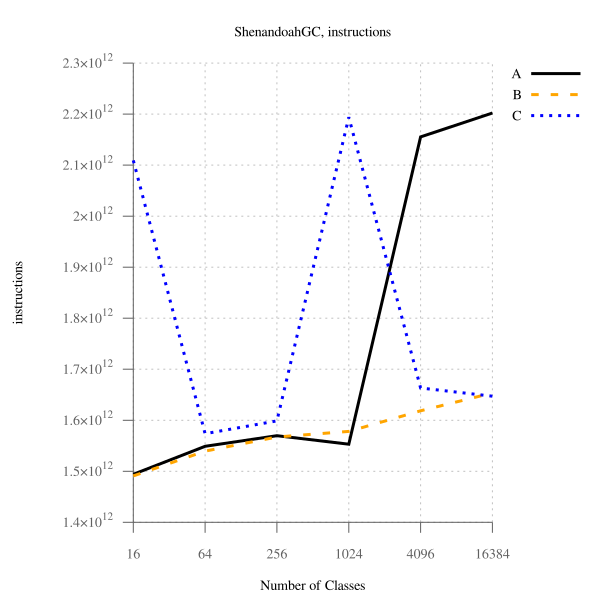

The table this chart was drawn from, first rows:
num_classes, A, B, B-to-A, C, C-to-A
16, 1493995258672, 1490850783075, 99.79, 2109253663363, 141.2, 
64, 1548908119293, 1539547385220, 99.40, 1573612034915, 101.6, 
256, 1569647141900, 1567135354692, 99.84, 1598702955225, 101.8, 
1024, 1553166052395, 1578216350568, 101.6, 2193902982614, 141.2, 
4096, 2155351171267, 1618470592196, 75.09, 1663219284381, 77.17, 
16384, 2202156007519, 1653332018359, 75.08, 1647126751686, 74.80, 
